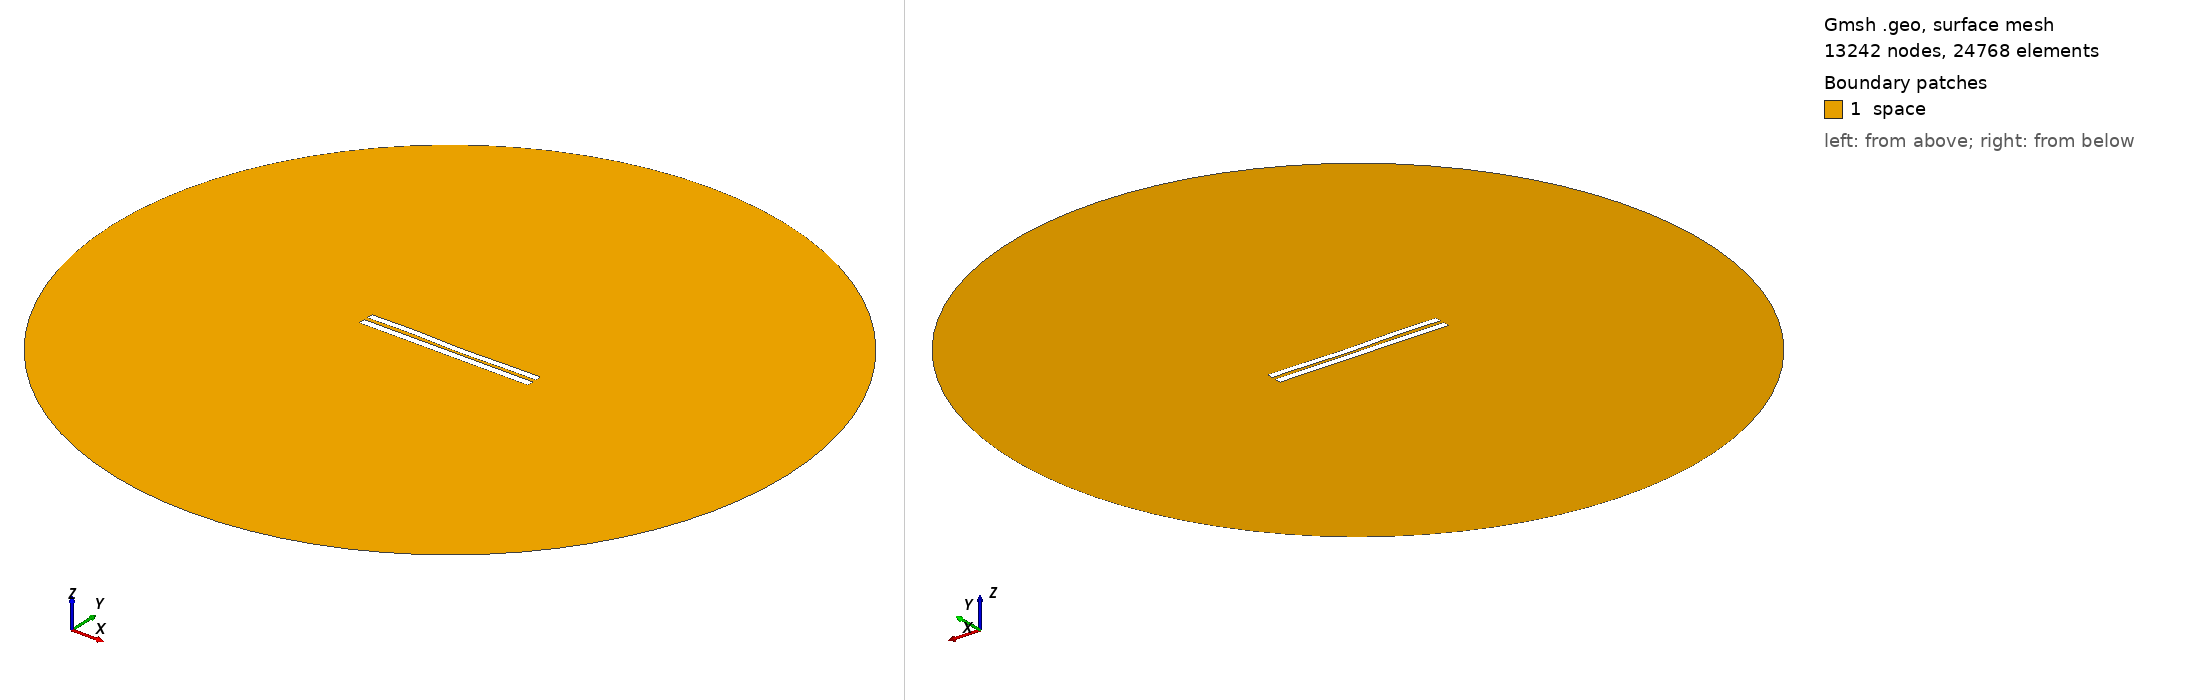

Gmsh geometry script, surface-meshed: 13242 nodes, 24768 surface elements. Boundary patches (legend numbers): 1 space. Left view from above one corner, right view from below the opposite corner. Legend entries are the model's physical surfaces. The drawing asked Gmsh for element sizes between 1% and 20% of the model's largest extent; the script's own settings can give other sizes.

=== 5025.geo (drawn) ===
//---------------------------------------
// Geometry kernel
//---------------------------------------

SetFactory("OpenCASCADE");



//---------------------------------------
// Parameters of the geometry
//---------------------------------------

// Overetch of the upper plate
overetch = 0.125;

// Distance between the plates
distance = 2.25;

// Discretization over the x axis (for the deformation)
nx = 50; 

// Length of the plate
L = 100 - overetch; 

// Number of modes
n = 4; 

// 1st mode coefficient
coeff(1) = -0.15;
beta(1) = 0.596864 * 3.1415926535 / L;

// 2nd mode coefficient
coeff(2) = -0.15;
beta(2) = 1.49418 * 3.1415926535 / L;

// 3rd mode coefficient
coeff(3) = 0.15;
beta(3) = 2.50025 * 3.1415926535 / L;

// 4th mode coefficient
coeff(4) = 0.15;
beta(4) = 3.49999 * 3.1415926535 / L;



//---------------------------------------
// Upper plate (deformed rectangle)
//---------------------------------------

// Coordiantes of the upper plate
xmin = -50;
xmax = 50 - overetch;

// Height of the upper plate
yheight = 4 - 2 * overetch;

// Indexes of the points
UpperID[] = {};
LowerID[] = {};
LeftID[] = {};
RightID[] = {};

// Point index
p = 1;

// Horizontal edges
For i In {1:nx}
    x = xmin + (i-1)*(xmax - xmin)/(nx-1);

    y_bottom = distance / 2 + overetch;
    For j In {1:n}
        C = (Cosh(beta(j)*L) + Cos(beta(j)*L)) / (Sinh(beta(j)*L) + Sin(beta(j)*L));
        y_bottom  = y_bottom + coeff(j) * (Cosh(beta(j)*(x+50)) - Cos(beta(j)*(x+50)) - C * (Sinh(beta(j)*(x+50)) - Sin(beta(j)*(x+50))));
    EndFor

    y_top = y_bottom + yheight;

    Point(p) = {x, y_top, 0, 1.0};
    UpperID[i] = p;
    p = p + 1;

    Point(p) = {x, y_bottom, 0, 1.0};
    LowerID[i] = p;
    p = p + 1;
EndFor

// Create point lists
UpperPts[] = {}; LowerPts[] = {};
For i In {1:nx}
  UpperPts[] += {UpperID[i]};
  LowerPts[] += {LowerID[i]};
EndFor

// Build splines
Spline(1) = {UpperPts[]};
Spline(2) = {LowerPts[]};
Line(3) = {LowerPts[nx-1], UpperPts[nx-1]};
Line(4) = {LowerPts[0], UpperPts[0]};

// Build the plane surface
Curve Loop(1) = {2, 3, -1, -4};
Plane Surface(1) = {1};



//---------------------------------------
// Lower plate (rectangle)
//---------------------------------------

// Vertices
Point(1001) = {-50, -1, 0, 1.0};
Point(1002) = { 50, -1, 0, 1.0};
Point(1003) = { 50,  -5, 0, 1.0};
Point(1004) = {-50,  -5, 0, 1.0};

// Edges
Line(5) = {1001, 1002};
Line(6) = {1002, 1003};
Line(7) = {1003, 1004};
Line(8) = {1004, 1001};

// Plane surface
Line Loop(2) = {5, 6, 7, 8};
Plane Surface(2) = {2}; 



//---------------------------------------
// Outer (fictious) boundary
//---------------------------------------

// Points
Point(1005) = {0, 0, 0};       // Center
Point(1006) = {200, 0, 0};     // Start point
Point(1007) = {0, 200, 0};     // 90 degrees
Point(1008) = {-200, 0, 0};    // 180 degrees
Point(1009) = {0, -200, 0};    // 270 degrees

// Circle arcs (each needs start, center, end)
Circle(9) = {1006, 1005, 1007};
Circle(10) = {1007, 1005, 1008};
Circle(11) = {1008, 1005, 1009};
Circle(12) = {1009, 1005, 1006};

// Plane surface for the entire domain
Curve Loop(3) = {9, 10, 11, 12};
Surface(3) = {3};

// Subtract the plates from the whole domain to obtain the actual domain where we want to solve the equations
BooleanDifference{ Surface{3}; Delete; }{ Surface{1}; Surface{2}; Delete; }




//---------------------------------------
// Transfinite Lines/Curves
//---------------------------------------

// Set the number of points on the boundaries
r = 7;

// Plates
Transfinite Curve {1, 2} = 50*r Using Progression 1;
Transfinite Curve {3, 4} = 2*r Using Progression 1;
Transfinite Line {5, 7} = 50*r Using Progression 1;
Transfinite Line {6, 8} = 2*r Using Progression 1;

// Outer boundary
Transfinite Line {9, 10, 11, 12} = 20 Using Progression 1;



//---------------------------------------
// Physical groups
//---------------------------------------                

// Physical curves (boundaries)
Physical Line("force_segment", 10) = {2};
Physical Line("upper_plate", 11) = {1, 3, 4};
Physical Line("lower_plate", 12) = {5, 6, 7, 8};
Physical Line("boundary", 20) = {9, 10, 11, 12};

// Physical Surfaces
Physical Surface("space", 30) = {3};



//---------------------------------------
// 6. Generate the Mesh
//---------------------------------------

// 2D mesh generation
Mesh 2;
